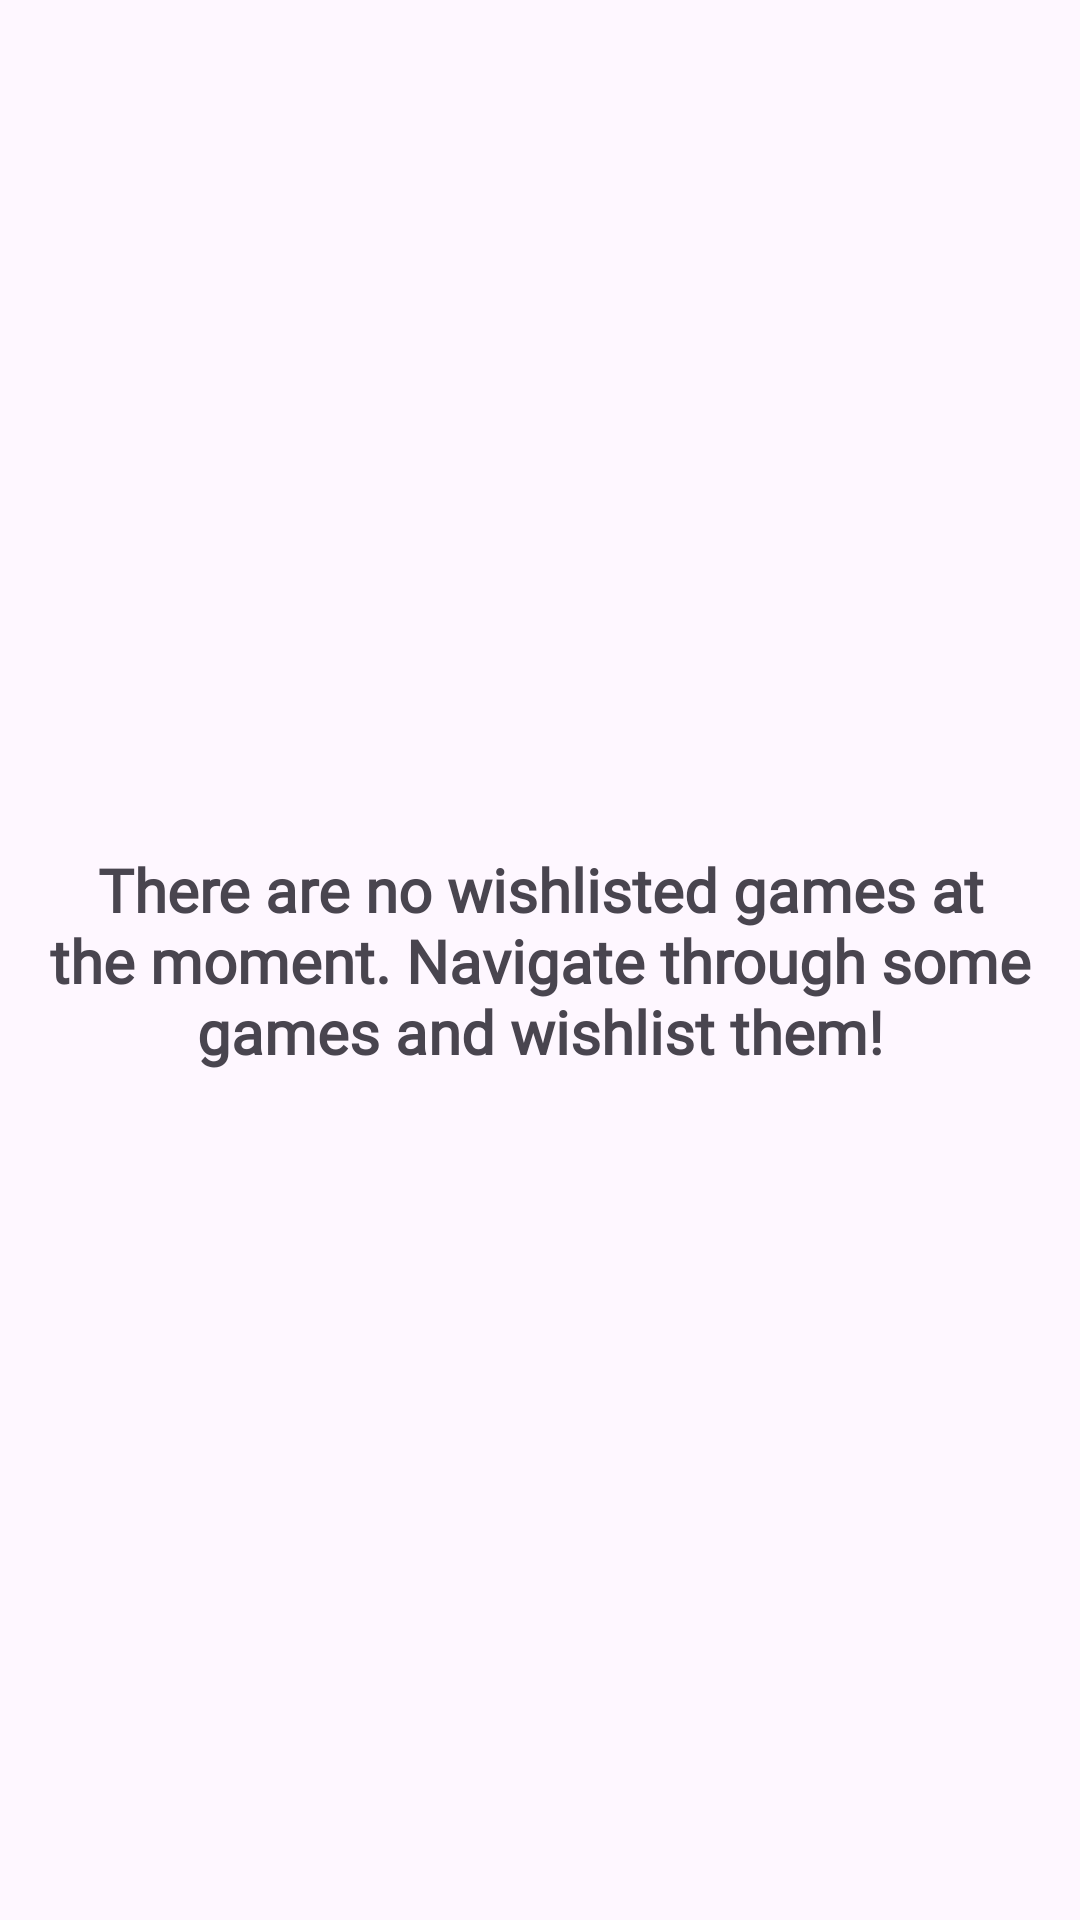

Reconstruct the res/layout file that produces this screen, plus the resources it refers to.
<!-- AndroidManifest.xml: application theme Theme.GameGrab -->
<!-- res/layout/no_wishlisted_games_layout.xml -->
<?xml version="1.0" encoding="utf-8"?>
<androidx.constraintlayout.widget.ConstraintLayout xmlns:android="http://schemas.android.com/apk/res/android"
    xmlns:app="http://schemas.android.com/apk/res-auto"
    xmlns:tools="http://schemas.android.com/tools"
    android:layout_width="match_parent"
    android:layout_height="match_parent">

    <TextView
        android:id="@+id/textView12"
        android:layout_width="0dp"
        android:layout_height="wrap_content"
        android:layout_marginStart="16dp"
        android:layout_marginEnd="16dp"
        android:fontFamily="@font/actor"
        android:text="There are no wishlisted games at the moment. Navigate through some games and wishlist them!"
        android:textAlignment="center"
        android:textSize="20sp"
        android:textStyle="bold"
        app:layout_constraintBottom_toBottomOf="parent"
        app:layout_constraintEnd_toEndOf="parent"
        app:layout_constraintHorizontal_bias="0.5"
        app:layout_constraintStart_toStartOf="parent"
        app:layout_constraintTop_toTopOf="parent"
        app:layout_constraintVertical_bias="0.5" />
</androidx.constraintlayout.widget.ConstraintLayout>
<!-- resources referenced by this layout -->
<resources>
  <style name="Theme.GameGrab" parent="Base.Theme.GameGrab" />
  <style name="Base.Theme.GameGrab" parent="Theme.Material3.DayNight.NoActionBar">
          
          
      </style>
</resources>
